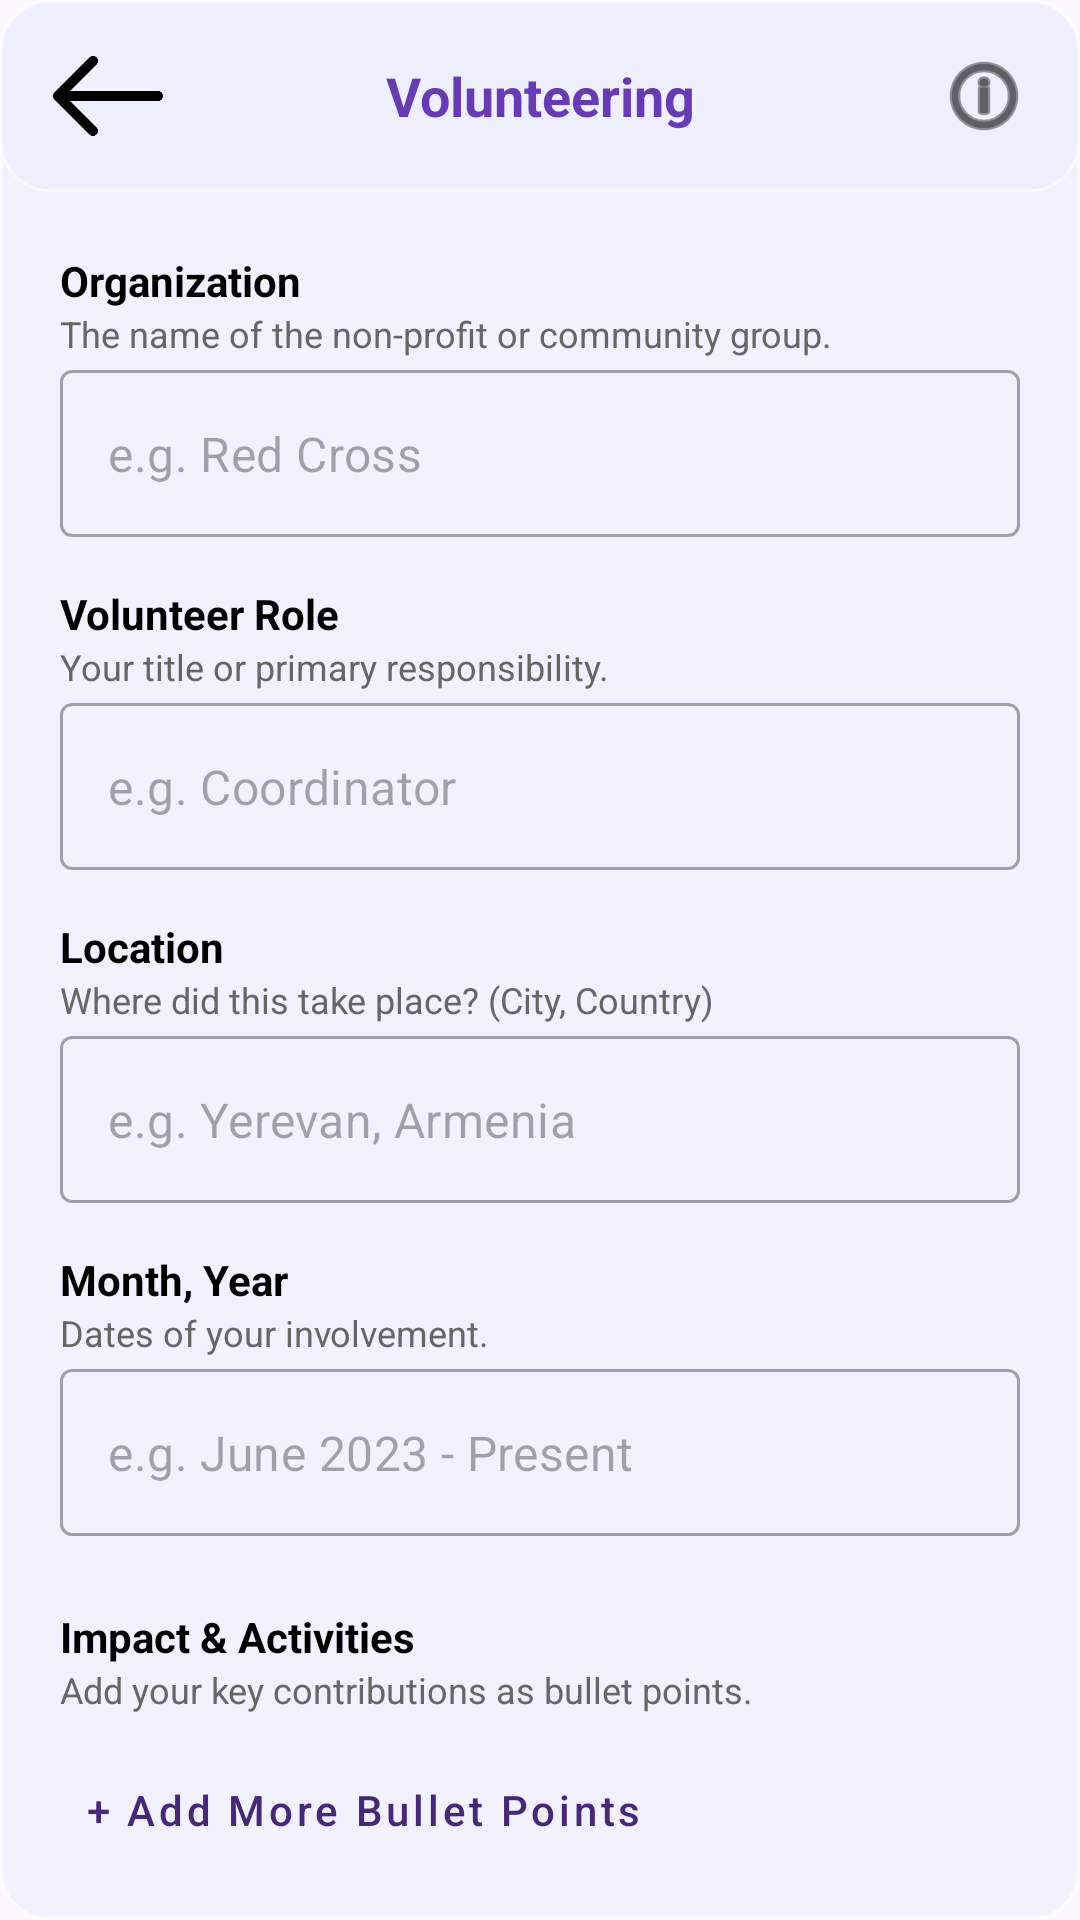

This screen was rendered from an Android layout file. Write that file and the resources it references.
<!-- AndroidManifest.xml: application theme Theme.Login -->
<!-- res/layout/activity_volunteering.xml -->
<?xml version="1.0" encoding="utf-8"?>
<androidx.coordinatorlayout.widget.CoordinatorLayout
    xmlns:android="http://schemas.android.com/apk/res/android"
    xmlns:app="http://schemas.android.com/apk/res-auto"
    android:layout_width="match_parent"
    android:layout_height="match_parent"
    android:background="@drawable/glass_card">

    <com.google.android.material.appbar.AppBarLayout
        android:layout_width="match_parent"
        android:layout_height="wrap_content"
        android:background="@drawable/glass_card"
        app:elevation="0dp">

        <androidx.appcompat.widget.Toolbar
            android:id="@+id/toolbar"
            android:layout_width="match_parent"
            android:layout_height="?attr/actionBarSize">
            <ImageButton
                android:id="@+id/backBtn"
                android:layout_width="40dp"
                android:layout_height="40dp"
                android:background="@drawable/back" />
            <TextView
                android:layout_width="wrap_content"
                android:layout_height="wrap_content"
                android:layout_gravity="center"
                android:text="Volunteering"
                android:textColor="#673AB7"
                android:textSize="18sp"
                android:textStyle="bold" />
            <ImageButton
                android:id="@+id/btnUpgradeHint"
                android:layout_width="48dp"
                android:layout_height="48dp"
                android:layout_gravity="end"
                android:layout_marginEnd="8dp"
                android:background="?attr/selectableItemBackgroundBorderless"
                android:src="@android:drawable/ic_menu_info_details"
                app:tint="@color/black" />
        </androidx.appcompat.widget.Toolbar>
    </com.google.android.material.appbar.AppBarLayout>

    <androidx.core.widget.NestedScrollView
        android:layout_width="match_parent"
        android:layout_height="match_parent"
        app:layout_behavior="@string/appbar_scrolling_view_behavior">

        <LinearLayout
            android:layout_width="match_parent"
            android:layout_height="wrap_content"
            android:orientation="vertical"
            android:padding="20dp">

            <TextView
                android:layout_width="wrap_content"
                android:layout_height="wrap_content"
                android:text="Organization"
                android:textStyle="bold"
                android:textColor="@color/black"/>
            <TextView
                android:layout_width="wrap_content"
                android:layout_height="wrap_content"
                android:text="The name of the non-profit or community group."
                android:textSize="12sp"
                android:textColor="#666666"
                android:layout_marginBottom="4dp"/>
            <com.google.android.material.textfield.TextInputLayout
                style="@style/Widget.MaterialComponents.TextInputLayout.OutlinedBox"
                android:layout_width="match_parent"
                android:layout_height="wrap_content"
                android:layout_marginBottom="16dp"
                app:hintEnabled="false">
                <com.google.android.material.textfield.TextInputEditText
                    android:id="@+id/editVolOrg"
                    android:layout_width="match_parent"
                    android:layout_height="wrap_content"
                    android:hint="e.g. Red Cross" />
            </com.google.android.material.textfield.TextInputLayout>

            <TextView
                android:layout_width="wrap_content"
                android:layout_height="wrap_content"
                android:text="Volunteer Role"
                android:textStyle="bold"
                android:textColor="@color/black"/>
            <TextView
                android:layout_width="wrap_content"
                android:layout_height="wrap_content"
                android:text="Your title or primary responsibility."
                android:textSize="12sp"
                android:textColor="#666666"
                android:layout_marginBottom="4dp"/>
            <com.google.android.material.textfield.TextInputLayout
                style="@style/Widget.MaterialComponents.TextInputLayout.OutlinedBox"
                android:layout_width="match_parent"
                android:layout_height="wrap_content"
                android:layout_marginBottom="16dp"
                app:hintEnabled="false">
                <com.google.android.material.textfield.TextInputEditText
                    android:id="@+id/editVolPos"
                    android:layout_width="match_parent"
                    android:layout_height="wrap_content"
                    android:hint="e.g. Coordinator" />
            </com.google.android.material.textfield.TextInputLayout>

            <TextView
                android:layout_width="wrap_content"
                android:layout_height="wrap_content"
                android:text="Location"
                android:textStyle="bold"
                android:textColor="@color/black"/>
            <TextView
                android:layout_width="wrap_content"
                android:layout_height="wrap_content"
                android:text="Where did this take place? (City, Country)"
                android:textSize="12sp"
                android:textColor="#666666"
                android:layout_marginBottom="4dp"/>
            <com.google.android.material.textfield.TextInputLayout
                style="@style/Widget.MaterialComponents.TextInputLayout.OutlinedBox"
                android:layout_width="match_parent"
                android:layout_height="wrap_content"
                android:layout_marginBottom="16dp"
                app:hintEnabled="false">
                <com.google.android.material.textfield.TextInputEditText
                    android:id="@+id/editVolLocation"
                    android:layout_width="match_parent"
                    android:layout_height="wrap_content"
                    android:hint="e.g. Yerevan, Armenia" />
            </com.google.android.material.textfield.TextInputLayout>

            <TextView
                android:layout_width="wrap_content"
                android:layout_height="wrap_content"
                android:text="Month, Year"
                android:textStyle="bold"
                android:textColor="@color/black"/>
            <TextView
                android:layout_width="wrap_content"
                android:layout_height="wrap_content"
                android:text="Dates of your involvement."
                android:textSize="12sp"
                android:textColor="#666666"
                android:layout_marginBottom="4dp"/>
            <com.google.android.material.textfield.TextInputLayout
                style="@style/Widget.MaterialComponents.TextInputLayout.OutlinedBox"
                android:layout_width="match_parent"
                android:layout_height="wrap_content"
                android:layout_marginBottom="24dp"
                app:hintEnabled="false">
                <com.google.android.material.textfield.TextInputEditText
                    android:id="@+id/editVolDate"
                    android:layout_width="match_parent"
                    android:layout_height="wrap_content"
                    android:hint="e.g. June 2023 - Present" />
            </com.google.android.material.textfield.TextInputLayout>

            <TextView
                android:layout_width="wrap_content"
                android:layout_height="wrap_content"
                android:text="Impact &amp; Activities"
                android:textStyle="bold"
                android:textColor="@color/black"/>
            <TextView
                android:layout_width="wrap_content"
                android:layout_height="wrap_content"
                android:text="Add your key contributions as bullet points."
                android:textSize="12sp"
                android:textColor="#666666"
                android:layout_marginBottom="8dp"/>

            <androidx.recyclerview.widget.RecyclerView
                android:id="@+id/rvVolBullets"
                android:layout_width="match_parent"
                android:layout_height="wrap_content"
                android:nestedScrollingEnabled="false" />

            <com.google.android.material.button.MaterialButton
                android:id="@+id/btnAddVolBullet"
                style="@style/Widget.MaterialComponents.Button.TextButton"
                android:layout_width="wrap_content"
                android:layout_height="wrap_content"
                android:text="+ Add More Bullet Points"
                android:textAllCaps="false" />

            <com.google.android.material.button.MaterialButton
                android:id="@+id/btnSaveVol"
                android:layout_width="match_parent"
                android:layout_height="56dp"
                android:layout_marginTop="32dp"
                android:text="Save Details"
                android:textAllCaps="false"
                app:cornerRadius="12dp"
                android:backgroundTint="#491B92" />

        </LinearLayout>
    </androidx.core.widget.NestedScrollView>
</androidx.coordinatorlayout.widget.CoordinatorLayout>
<!-- resources referenced by this layout -->
<resources>
  <color name="black">#FF000000</color>
  <!-- drawable back: png bitmap (drawable, 24907 bytes) -->
  <!-- drawable glass_card (drawable) -->
  <?xml version="1.0" encoding="utf-8"?>
  <shape xmlns:android="http://schemas.android.com/apk/res/android"
      android:shape="rectangle">
  
      
      <solid android:color="#CCEEF0FF" />
  
      
      <stroke
          android:width="1dp"
          android:color="#80FFFFFF" />
  
      <corners android:radius="16dp" />
  
  </shape>
  <style name="Theme.Login" parent="Theme.Material3.DayNight.NoActionBar">
          <item name="colorPrimary">#46287A</item>
          <item name="android:statusBarColor">#46287A</item>
      </style>
</resources>
